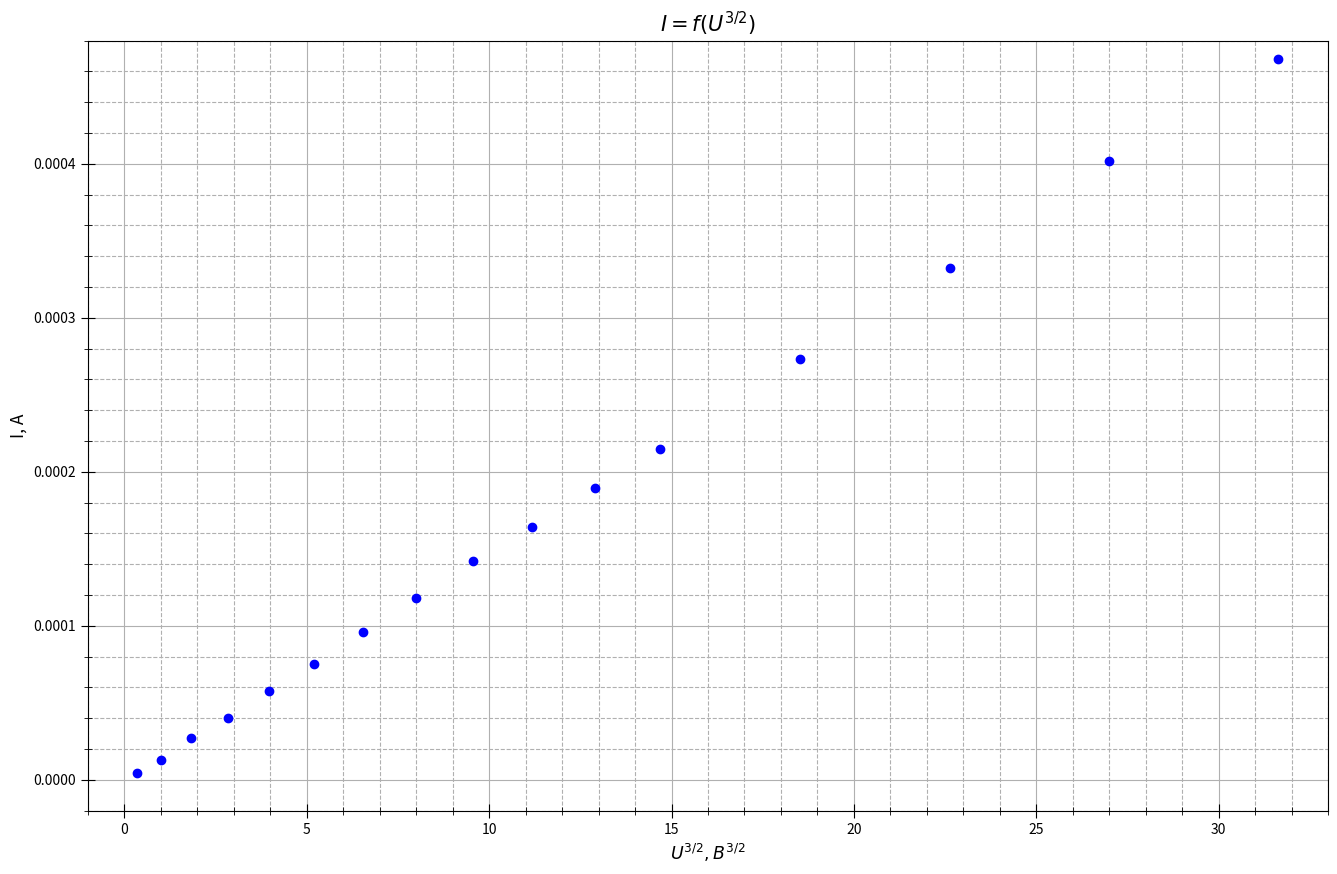

Python code for this plot:
import numpy as np
import matplotlib.pyplot as plt
from statistics import mean
import math

fig, ax = plt.subplots(figsize = (16, 10), dpi=400) #настройка картинки


I = [0.0000045, 0.00001285, 0.00002701, 0.00004015, 0.00005784, 0.00007519, 0.00009587, 0.00011772, 0.00014215, 0.00016411, 0.00018955, 0.000215, 0.00027331, 0.00033262, 0.000402, 0.000468, 0.0009165, 0.0014263, 0.0020183, 0.0026601, 0.0033371, 0.004057, 0.0048054, 0.005665]
U = [0.5, 1, 1.5, 2, 2.5, 3, 3.5, 4, 4.5, 5, 5.5, 6, 7, 8, 9, 10, 15, 20, 25, 30, 35, 40, 45, 50]

for i in range(len(U)):
    U[i] = U[i] ** 1.5


ax.set_xlabel(r"$U^{3/2}, В^{3/2}$", fontsize=12.5)
ax.set_ylabel(r"I, А", fontsize=12.5)
ax.set_title(r"$I=f(U^{3/2})$", fontsize=15)#название графика

ax.xaxis.set_minor_locator(plt.MultipleLocator(1)) #ticks
ax.yaxis.set_minor_locator(plt.MultipleLocator(0.00002))
plt.tick_params(axis='both', which='major', direction='inout', length=10)
plt.tick_params(axis='both', which='minor', direction='inout', length=6)

ax.grid(which='major', linestyle='-') #сетка
ax.grid(which='minor', linestyle='--')

t= np.polyfit(U, I, 1) #аппроксимация
f = np.poly1d(t)

#ax.plot(U, f(U), linestyle="-", marker='None', color="b") #график
ax.plot(U[:16], I[:16], linestyle="None", marker='o', color="b") #график

print(f)


yerr = []
for i in range(len(I)):
    yerr.append(I[i] * 0.02)

#plt.errorbar(U, I, yerr=yerr, fmt='None', ecolor='red')


plt.xlim(-1, 33)
plt.ylim(-0.00002, 0.00048)

x1 = U
y1 = I
avgx= mean(x1)
avgy=mean(y1)
x_2 =[0] * len(x1)
y_2=[0] * len(y1)
for i in range(len(x1)):
    x_2[i]=x1[i]**2
for i in range(len(x1)):
    y_2[i]=y1[i]**2
avgx2=mean(x_2)
avgy2=mean(y_2)
sigma=(((avgy2 - avgy**2)/(avgx2-avgx**2)-(1.607*10**(-5))**2)/(len(x1)))**0.5
print(sigma)
print(sigma/(1.607*10 **(-5)))
print(f)

# ax.legend()

fig.savefig("I=1,3.png") #сохранение